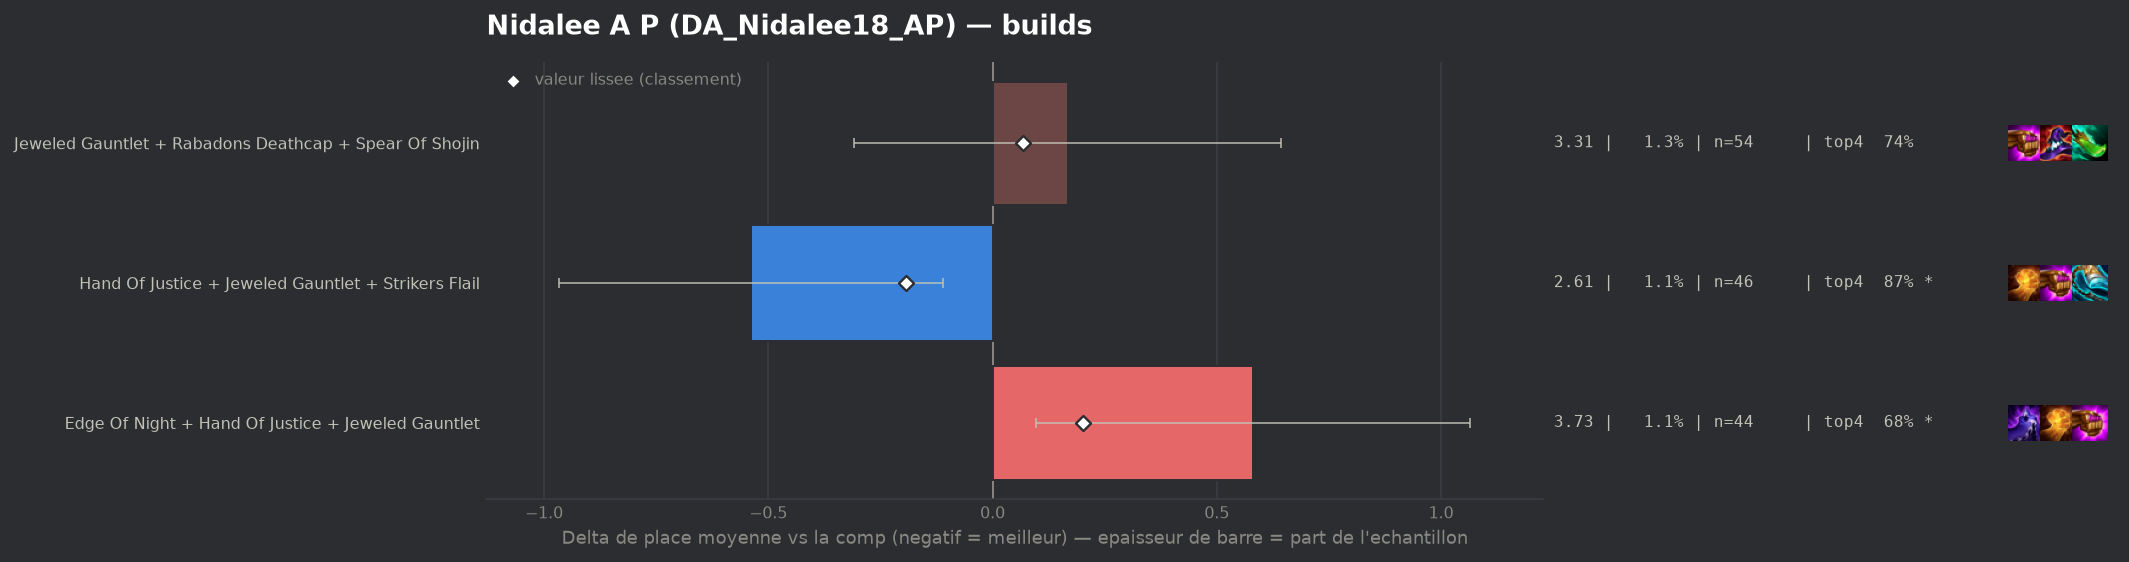

Source data for this figure (header and first rows):
group, label, n, share, avg_place, shrunk_avg, score, d_avg, d_avg_pess, impact, d_top4, win, top2, top4, sd, z, p, significant
populaire, Hand Of Justice + Jeweled Gauntlet + Str…, 46, 0.0112, 2.609, 2.954, -0.193, -0.538, -0.111, 0.0022, 0.0972, 0.2826, 0.5435, 0.8696, 1.467, -2.47, 0.01362, True
populaire, Jeweled Gauntlet + Rabadons Deathcap + S…, 54, 0.01315, 3.315, 3.213, 0.067, 0.168, 0.0, -0.0009, -0.0317, 0.1852, 0.3333, 0.7407, 1.772, 0.69, 0.489, False
populaire, Edge Of Night + Hand Of Justice + Jewele…, 44, 0.01071, 3.727, 3.349, 0.202, 0.58, 0.096, -0.0022, -0.0906, 0.0682, 0.2727, 0.6818, 1.629, 2.35, 0.01885, True
